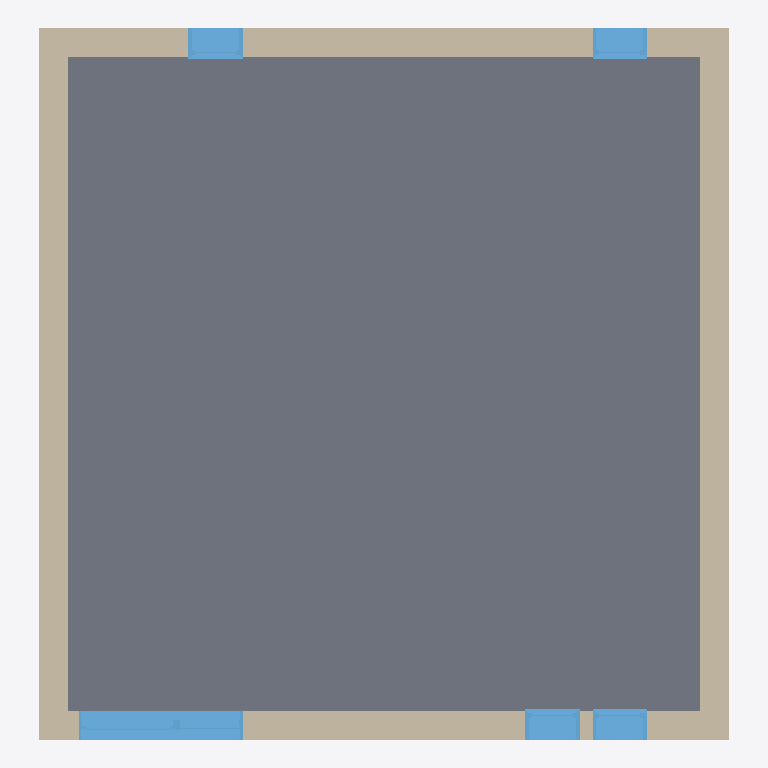
Plan cut of the same IFC building model at storey 'Nivel 0' (level 0.00 m, cut at 1.40 m), seen from above with north up, elements coloured by IFC class: 5 windows (light blue), 4 walls (beige), 1 slab (grey). Cut surfaces are drawn darker.
Extent 6.3 m × 6.5 m × 7.0 m (x, y, z). Storeys (3): Nivel 0 at 0.00 m; Nivel 1 at 2.50 m; cubierta at 4.50 m. Elements (12): 5 IfcWindow, 3 IfcWallStandardCase, 2 IfcSlab, 1 IfcRoof, 1 IfcWall.

HEADER;
FILE_DESCRIPTION(('ViewDefinition [CoordinationView_V2.0]'),'2;1');
FILE_NAME('0001','2021-11-11T17:50:31',(''),(''),'The EXPRESS Data Manager Version 5.02.0100.07 : 28 Aug 2013','22.0.2.392 - Exporter 22.0.2.392 - Alternate UI 22.0.2.392','');
FILE_SCHEMA(('IFC2X3'));
ENDSEC;
DATA;
#119=IFCPROJECT('2ULo2GEMz6Xw$dJWdUlaC$',#41,'0001',$,$,'Nombre de proyecto','Estado de proyecto',(#111),#106);
#154=IFCSITE('2ULo2GEMz6Xw$dJWdUlaCz',#41,'Default',$,$,#153,$,$,.ELEMENT.,$,$,$,$,$);
#129=IFCBUILDING('2ULo2GEMz6Xw$dJWdUlaC_',#41,'',$,$,#32,$,'',.ELEMENT.,$,$,$);
#138=IFCBUILDINGSTOREY('2ULo2GEMz6Xw$dJWaXGQlM',#41,'Nivel 0',$,'Level:Extremo inicial 8 mm',#136,$,'Nivel 0',.ELEMENT.,0.0);
#144=IFCBUILDINGSTOREY('2ULo2GEMz6Xw$dJWaXGRsi',#41,'Nivel 1',$,'Level:Extremo inicial 8 mm',#143,$,'Nivel 1',.ELEMENT.,2.5);
#150=IFCBUILDINGSTOREY('2ULo2GEMz6Xw$dJWaXHNzR',#41,'cubierta',$,'Level:Extremo inicial 8 mm',#149,$,'cubierta',.ELEMENT.,4.5);
#386=IFCSLAB('3rd4cNBsX44O4W$oxZ312q',#41,'Floor:ForjadoPanelMadera_20cm:307219',$,'Floor:ForjadoPanelMadera_20cm',#364,#384,'307219',.FLOOR.);
#738=IFCWALLSTANDARDCASE('1x8Xm9SIj438QdsQ4QKpN2',#41,'Basic Wall:muro CLT:312577',$,'Basic Wall:muro CLT',#646,#736,'312577');
#1301=IFCWALLSTANDARDCASE('1x8Xm9SIj438QdsQ4QKpKv',#41,'Basic Wall:muro CLT:312826',$,'Basic Wall:muro CLT',#1209,#1299,'312826');
#555=IFCWALLSTANDARDCASE('1x8Xm9SIj438QdsQ4QKpIO',#41,'Basic Wall:muro CLT:312411',$,'Basic Wall:muro CLT',#486,#553,'312411');
#1173=IFCWALL('1x8Xm9SIj438QdsQ4QKpL4',#41,'Basic Wall:muro CLT:312711',$,'Basic Wall:muro CLT',#775,#1171,'312711');
#2303=IFCWINDOW('14dnNDEk94Ied2j1SzcL$f',#41,'M_Ventana-Zona-Batiente-Doble-Portillo:220x155_madera:321895',$,'M_Ventana-Zona-Batiente-Doble-Portillo:220x155_madera',#3148,#2297,'321895',2.185,1.515);
#2467=IFCWINDOW('3MtW0asXLEjBqgbpXRrEGs',#41,'Ventana simple fija-Ejemplar:50 x 220cmMadera:323119',$,'Ventana simple fija-Ejemplar:50 x 220cmMadera',#3176,#2461,'323119',2.2,0.499999999999979);
#2573=IFCWINDOW('2Weuu5lTbBR8uOm$C$oxZf',#41,'Ventana simple fija-Ejemplar:50 x 220cmMadera:323828',$,'Ventana simple fija-Ejemplar:50 x 220cmMadera',#3120,#2567,'323828',2.2,0.499999999999979);
#2509=IFCWINDOW('3MtW0asXLEjBqgbpXRrEIa',#41,'Ventana simple fija-Ejemplar:50 x 220cmMadera:323261',$,'Ventana simple fija-Ejemplar:50 x 220cmMadera',#3204,#2503,'323261',2.2,0.499999999999979);
#2541=IFCWINDOW('2Weuu5lTbBR8uOm$C$oxWR',#41,'Ventana simple fija-Ejemplar:50 x 220cmMadera:323590',$,'Ventana simple fija-Ejemplar:50 x 220cmMadera',#3092,#2535,'323590',2.2,0.499999999999979);
ENDSEC;